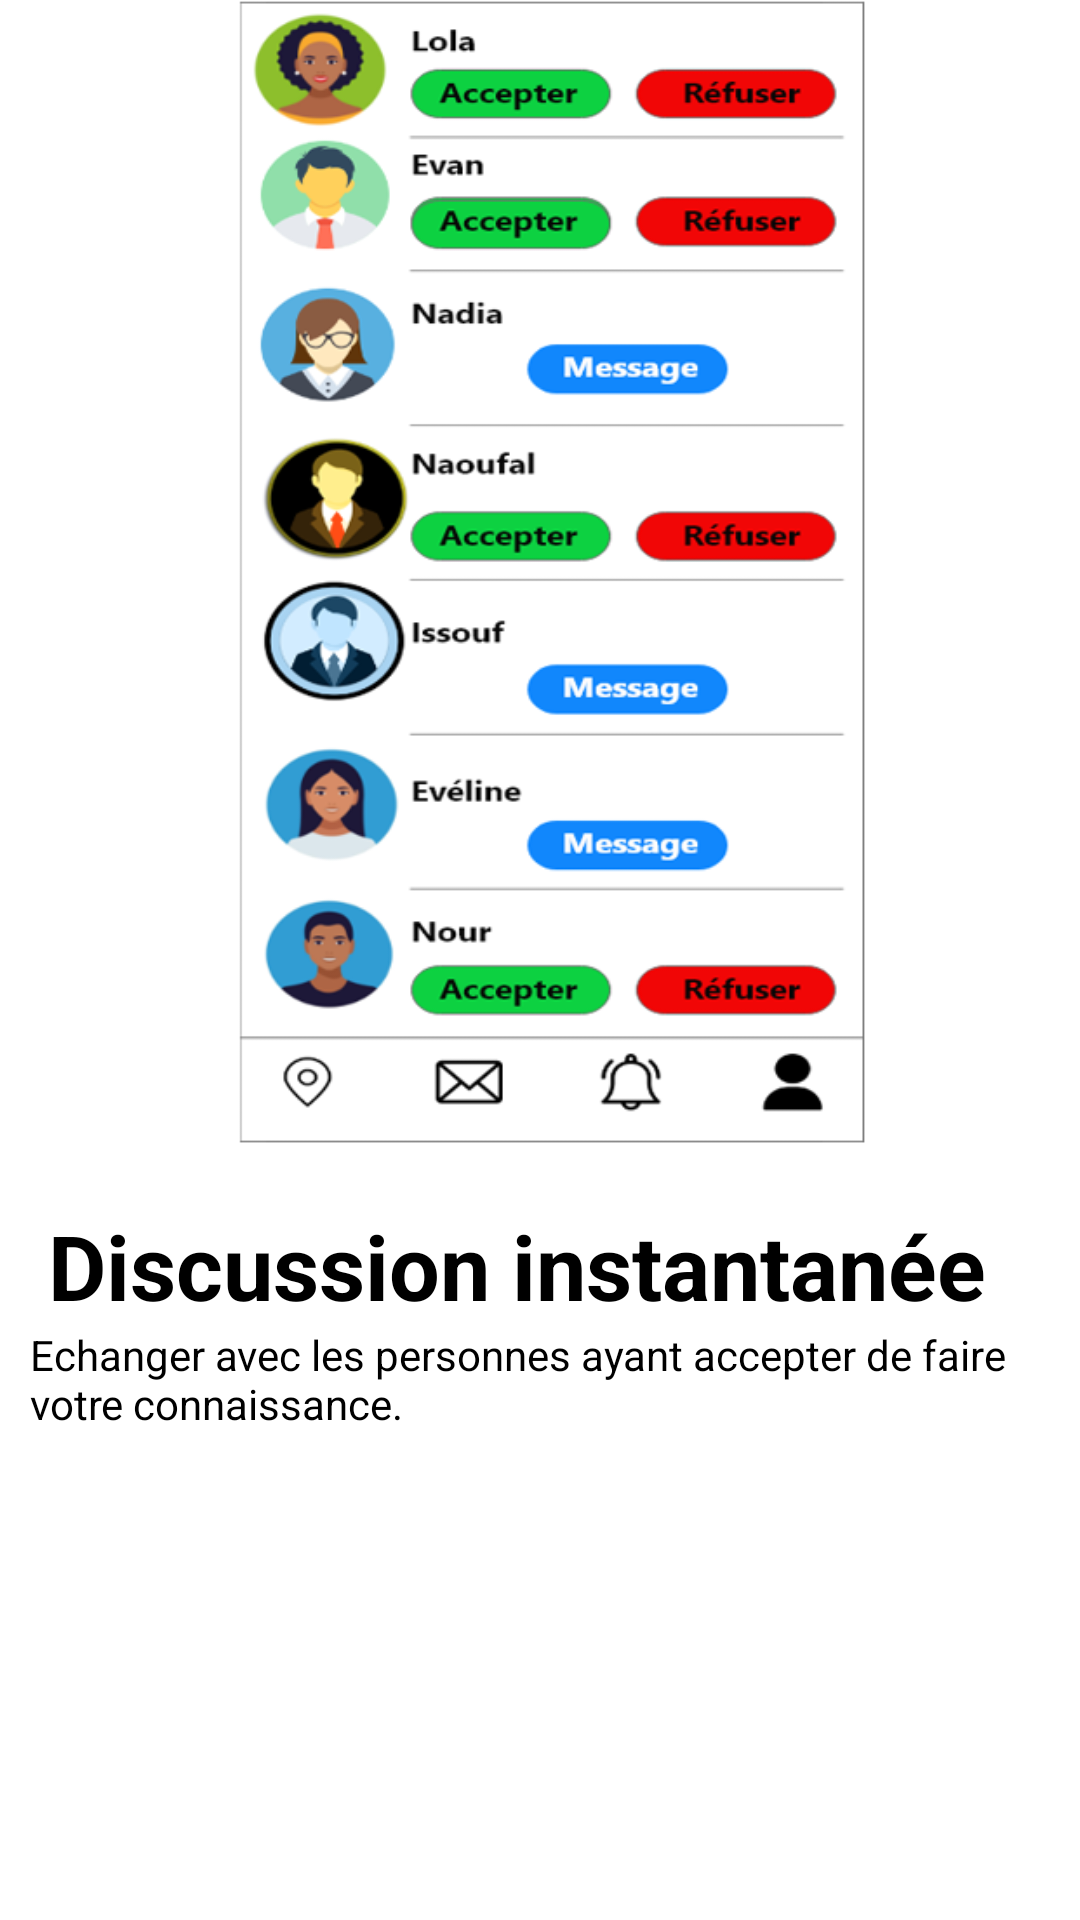

The Android layout XML behind this screen, and the referenced resources:
<!-- AndroidManifest.xml: application theme Theme.Proximty -->
<!-- res/layout/welcome_slide3.xml -->
<?xml version="1.0" encoding="utf-8"?>
<androidx.constraintlayout.widget.ConstraintLayout xmlns:android="http://schemas.android.com/apk/res/android"
    xmlns:app="http://schemas.android.com/apk/res-auto"
    xmlns:tools="http://schemas.android.com/tools"
    android:layout_width="match_parent"
    android:layout_height="match_parent">

    <ImageView
        android:id="@+id/imageView2"
        android:layout_width="match_parent"
        android:layout_height="wrap_content"
        android:layout_centerHorizontal="true"
        android:layout_centerVertical="true"
        android:adjustViewBounds="true"
        android:cropToPadding="true"
        android:src="@drawable/onboarding_spinwin"
        app:layout_constraintTop_toTopOf="parent"
        tools:layout_editor_absoluteX="0dp" />

    <TextView
        android:id="@+id/textView3"
        style="@style/onBoardingHeaderText"
        android:layout_marginStart="16dp"
        android:text="@string/onboarding_welcome_3"
        app:layout_constraintStart_toStartOf="parent"
        app:layout_constraintTop_toBottomOf="@+id/imageView2" />

    <TextView
        style="@style/onBoardingContentText"
        android:layout_width="match_parent"
        android:text="@string/onboardingSpinWinContent"
        app:layout_constraintTop_toBottomOf="@+id/textView3"
        tools:layout_editor_absoluteX="10dp" />

</androidx.constraintlayout.widget.ConstraintLayout>
<!-- resources referenced by this layout -->
<resources>
  <!-- drawable onboarding_spinwin: png bitmap (drawable, 102481 bytes) -->
  <string name="onboardingSpinWinContent">Echanger avec les personnes ayant accepter de faire votre connaissance. </string>
  <string name="onboarding_welcome_3">Discussion instantanée</string>
  <style name="onBoardingContentText" parent="viewParent">
          <item name="android:textSize">@dimen/onboardingContentSize</item>
          <item name="android:textColor">@color/black</item>
          <item name="android:layout_marginBottom">15dp</item>
          <item name="android:layout_marginLeft">10dp</item>
          <item name="android:layout_marginRight">10dp</item>
      </style>
  <style name="onBoardingHeaderText" parent="viewParent">
          <item name="android:textSize">@dimen/onboardingHeaderSize</item>
          <item name="android:textColor">@color/black</item>
          <item name="android:textStyle">bold</item>
          <item name="android:layout_marginBottom">10dp</item>
          <item name="android:layout_marginLeft">10dp</item>
          <item name="android:layout_marginRight">10dp</item>
      </style>
  <style name="Theme.Proximty" parent="Theme.MaterialComponents.DayNight.DarkActionBar">
          
          <item name="colorPrimary">@color/primaryColor</item>
          <item name="colorPrimaryVariant">@color/primaryDarkColor</item>
          <item name="colorOnPrimary">@color/white</item>
          
          <item name="colorSecondary">@color/teal_200</item>
          <item name="colorSecondaryVariant">@color/teal_700</item>
          <item name="colorOnSecondary">@color/black</item>
          
          <item name="android:statusBarColor" tools:targetApi="l">?attr/colorPrimaryVariant</item>
          
      </style>
  <style name="viewParent">
          <item name="android:layout_width">wrap_content</item>
          <item name="android:layout_height">wrap_content</item>
      </style>
  <dimen name="onboardingContentSize">14dp</dimen>
  <color name="black">#FF000000</color>
  <dimen name="onboardingHeaderSize">30dp</dimen>
  <color name="primaryColor">#376CFC</color>
  <color name="primaryDarkColor">#0039cb</color>
  <color name="white">#FFFFFFFF</color>
  <color name="teal_200">#FF03DAC5</color>
  <color name="teal_700">#FF018786</color>
</resources>
